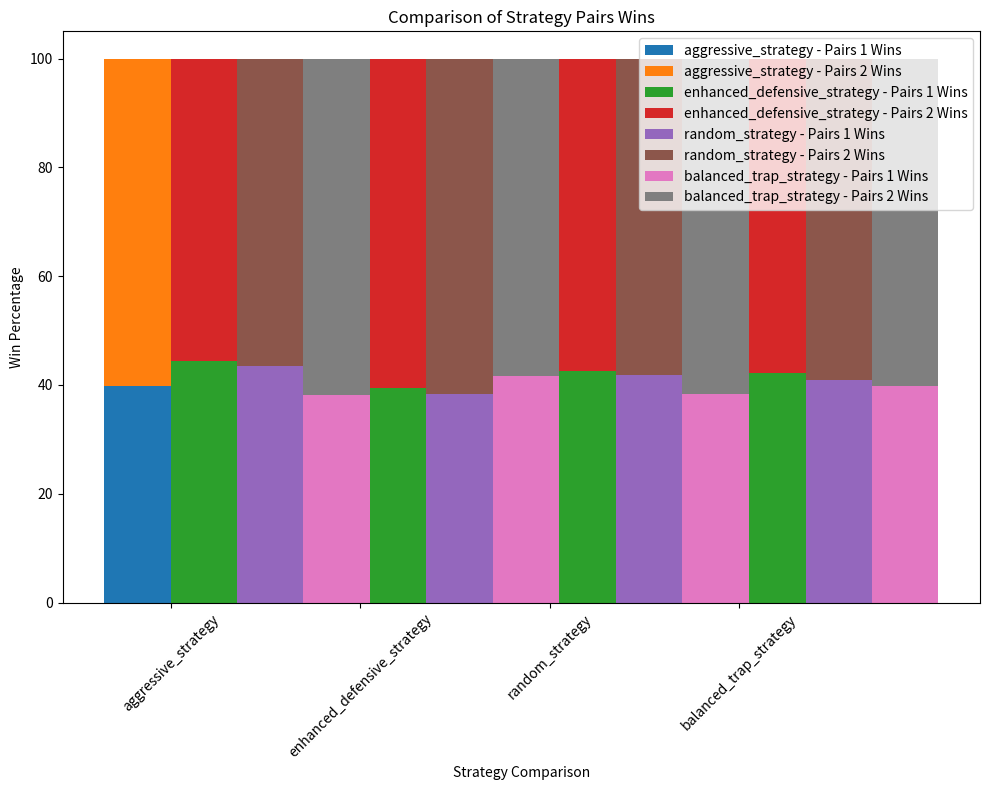

Reproduce this figure in Python.
import matplotlib.pyplot as plt
import numpy as np

# Данные
strategies = [
    'aggressive_strategy', 'enhanced_defensive_strategy', 'random_strategy', 'balanced_trap_strategy'
]

results = {
    'aggressive_strategy': {
        'aggressive_strategy': (39.8, 60.2),
        'enhanced_defensive_strategy': (38.7, 61.3),
        'random_strategy': (40.9, 59.1),
        'balanced_trap_strategy': (41.2, 58.8),
    },
    'enhanced_defensive_strategy': {
        'aggressive_strategy': (44.4, 55.6),
        'enhanced_defensive_strategy': (39.4, 60.6),
        'random_strategy': (42.6, 57.4),
        'balanced_trap_strategy': (42.2, 57.8),
    },
    'random_strategy': {
        'aggressive_strategy': (43.4, 56.6),
        'enhanced_defensive_strategy': (38.4, 61.6),
        'random_strategy': (41.9, 58.1),
        'balanced_trap_strategy': (40.9, 59.1),
    },
    'balanced_trap_strategy': {
        'aggressive_strategy': (38.1, 61.9),
        'enhanced_defensive_strategy': (41.7, 58.3),
        'random_strategy': (38.4, 61.6),
        'balanced_trap_strategy': (39.9, 60.1),
    }
}

# Создание графика
fig, ax = plt.subplots(figsize=(10, 8))

# Список индексов для стратегии
x = np.arange(len(strategies))

# Вычисление ширины баров
width = 0.35

# Позиции для пар
x_positions = x - width / 2

# Построение баров для каждой стратегии
for i, strategy in enumerate(strategies):
    pair1_wins = [results[strategy][other][0] for other in strategies]
    pair2_wins = [results[strategy][other][1] for other in strategies]

    ax.bar(x_positions + width * i, pair1_wins, width, label=f'{strategy} - Pairs 1 Wins')
    ax.bar(x_positions + width * i, pair2_wins, width, bottom=pair1_wins, label=f'{strategy} - Pairs 2 Wins')

# Настройки графика
ax.set_xlabel('Strategy Comparison')
ax.set_ylabel('Win Percentage')
ax.set_title('Comparison of Strategy Pairs Wins')
ax.set_xticks(x)
ax.set_xticklabels(strategies)
ax.legend()

# Отображение
plt.xticks(rotation=45)
plt.tight_layout()
plt.show()
